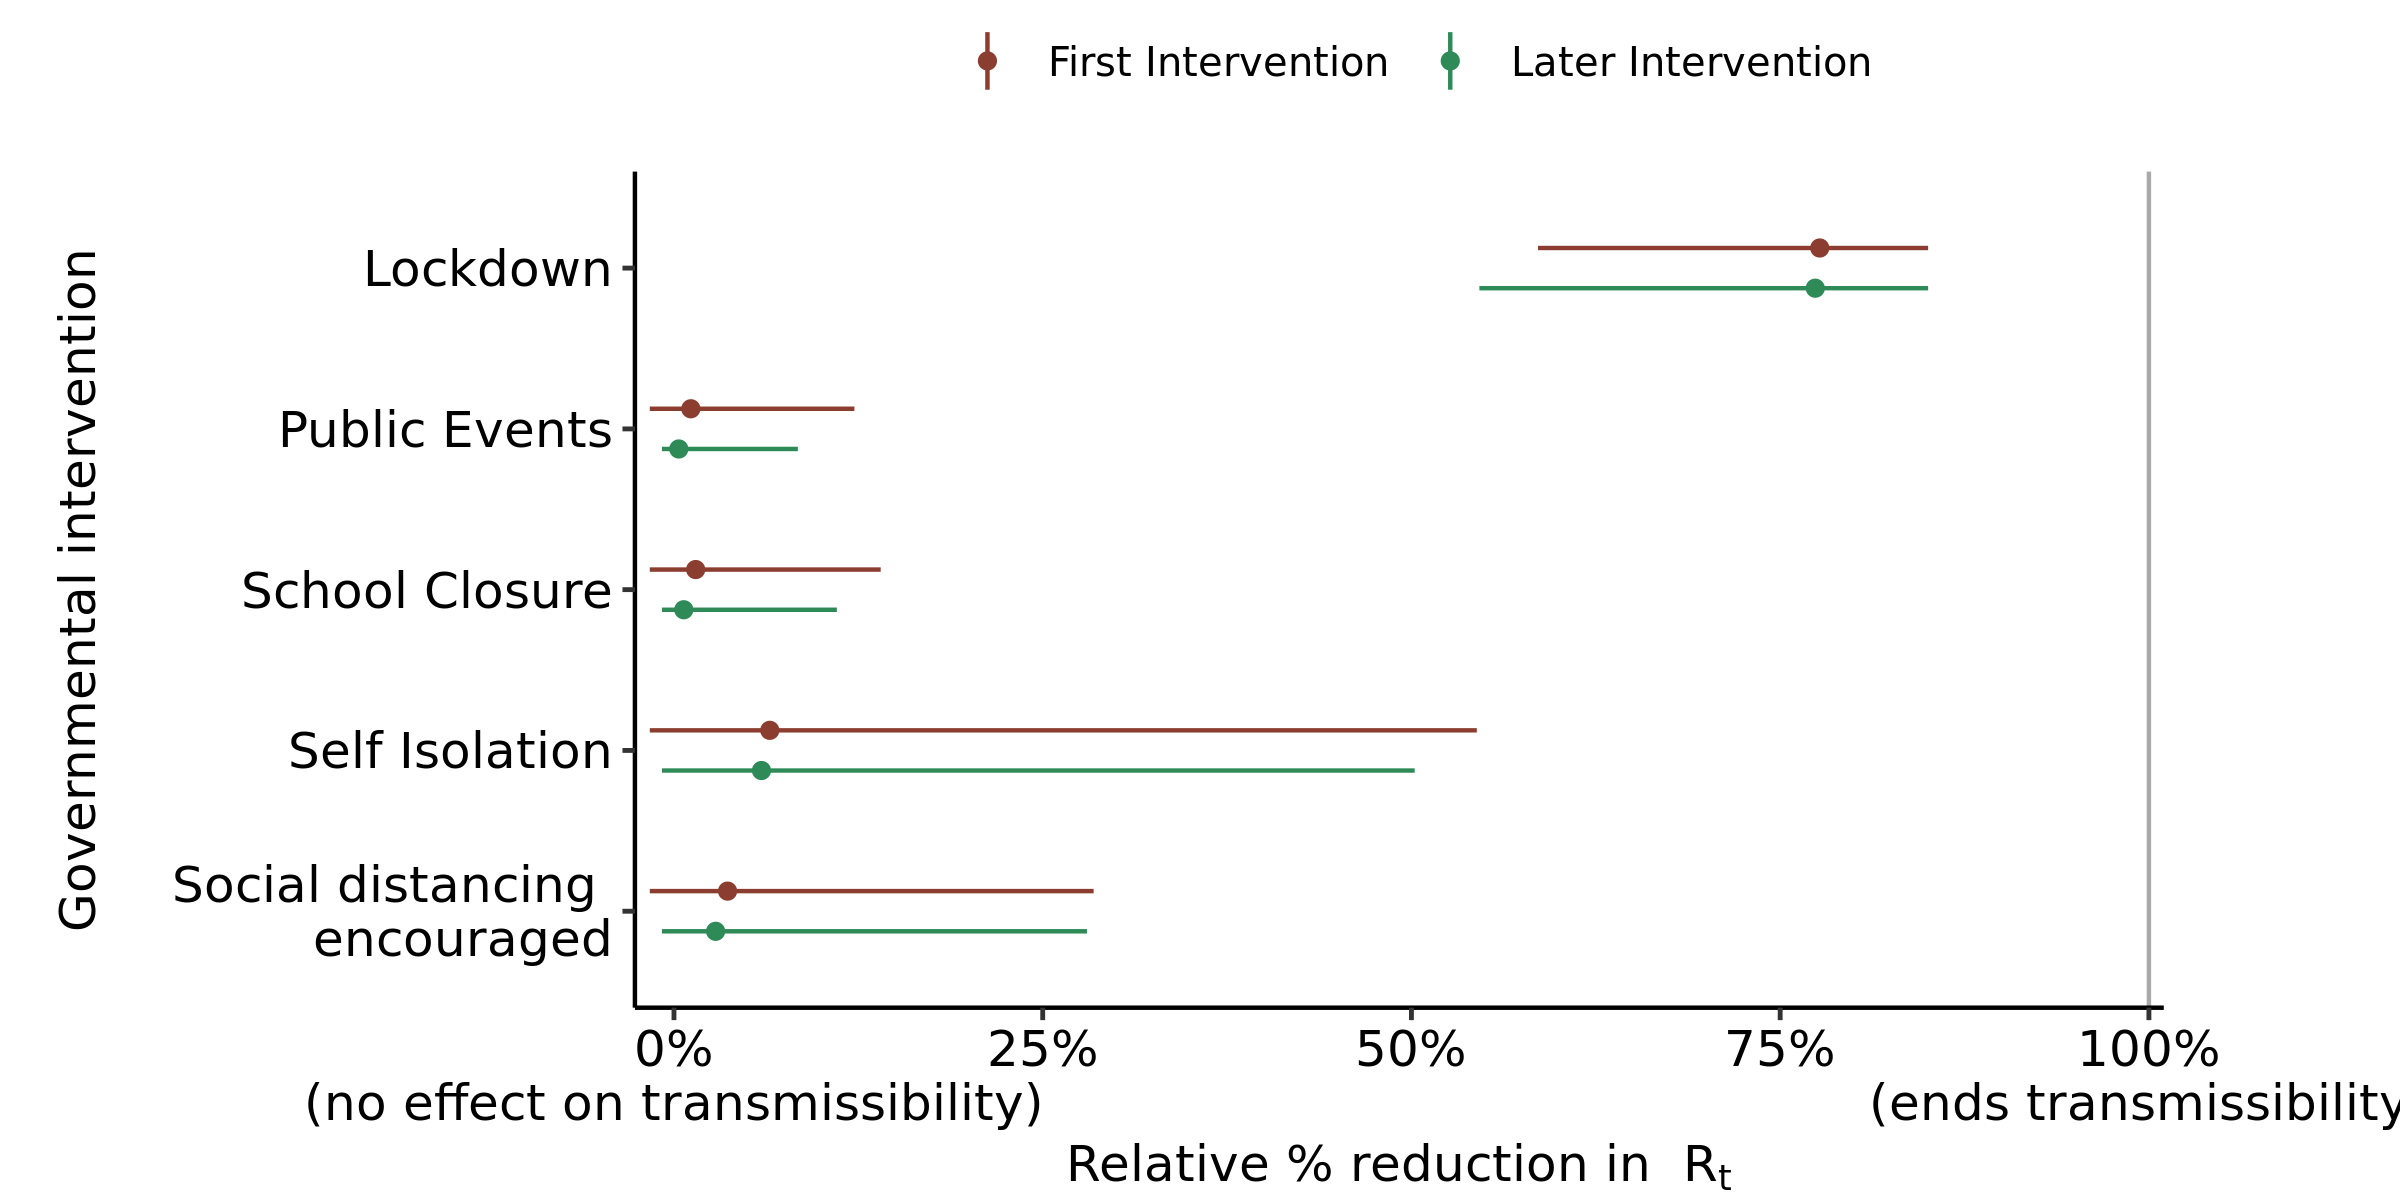

The table this chart was drawn from, first rows:
, parameter, outer_width, inner_width, point_est, ll, l, m, h, hh, type
1, School Closure, 0.95, 0.9, mean, -0.0164, -0.01639, 0.01473, 0.11, 0.1402, First Intervention
2, Self Isolation, 0.95, 0.9, mean, -0.01639, -0.01638, 0.06496, 0.5054, 0.5443, First Intervention
3, Public Events, 0.95, 0.9, mean, -0.01639, -0.01639, 0.01144, 0.09734, 0.1223, First Intervention
4, Lockdown, 0.95, 0.9, mean, 0.5858, 0.5989, 0.7768, 0.8425, 0.8503, First Intervention
5, Social distancing ? encouraged, 0.95, 0.9, mean, -0.01639, -0.01638, 0.03633, 0.21, 0.2845, First Intervention
6, School Closure, 0.95, 0.9, mean, -0.008165, -0.008165, 0.006643, 0.07363, 0.1104, Later Intervention
7, Self Isolation, 0.95, 0.9, mean, -0.008165, -0.008165, 0.05933, 0.4568, 0.5022, Later Intervention
8, Public Events, 0.95, 0.9, mean, -0.008165, -0.008165, 0.003267, 0.05714, 0.08399, Later Intervention
9, Lockdown, 0.95, 0.9, mean, 0.5461, 0.5545, 0.7738, 0.8425, 0.8503, Later Intervention
10, Social distancing ? encouraged, 0.95, 0.9, mean, -0.008165, -0.008165, 0.02824, 0.202, 0.28, Later Intervention
